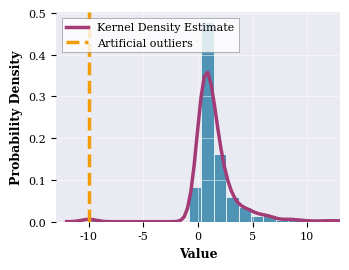
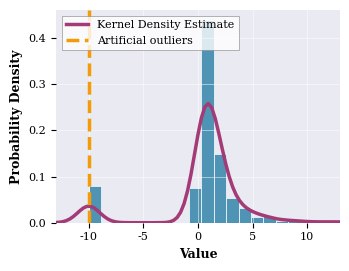

Write Python code to recreate these figures, in order.
import numpy as np
import matplotlib.pyplot as plt
import seaborn as sns

# ==========================================
# Elsevier Publication Figure Settings
# ==========================================
fig_width = 3.54 
# Height halved since we are now exporting two separate images
fig_height = 2.75 

plt.rcParams.update({
    'font.family': 'serif',
    'font.serif': ['Times New Roman', 'Times', 'DejaVu Serif'],
    'font.size': 8,             
    'axes.labelsize': 9,        
    'axes.labelweight': 'bold', 
    'legend.fontsize': 8,
    'xtick.labelsize': 8,
    'ytick.labelsize': 8,
    'figure.dpi': 300,          
    'axes.linewidth': 0.5
})

# ==========================================
# Data Generation
# ==========================================
np.random.seed(42)

dist_type = 'lognormal' 

if dist_type == 'normal':
    base_data = np.random.normal(loc=0, scale=1, size=1000)
    x_limit = (-5, 13)
elif dist_type == 'lognormal':
    base_data = np.random.lognormal(mean=0, sigma=1.0, size=1000)
    x_limit = (-13, 13)

base_n = len(base_data)
placeholder_value = -10.0

outliers_10 = np.full(10, placeholder_value)
data_10 = np.concatenate([base_data, outliers_10])

outliers_100 = np.full(100, placeholder_value)
data_100 = np.concatenate([base_data, outliers_100])

# ==========================================
# Plotting & Exporting
# ==========================================
color_hist = '#4F94B4'  
color_kde = '#A33B76'   
color_vline = '#F29C07' 

# Map the datasets to the 'a' and 'b' filenames required by LaTeX
datasets = [
    (data_10, 10, 'a'), 
    (data_100, 100, 'b')
]

for data, added_n, file_suffix in datasets:
    # Create a fresh figure for each dataset
    fig, ax = plt.subplots(figsize=(fig_width, fig_height), tight_layout=True)
    
    ax.set_facecolor('#EAEAF2')
    ax.grid(color='white', linestyle='-', linewidth=0.5, alpha=0.7)
    
    # 1. Histogram
    sns.histplot(
        data, 
        bins=50, 
        stat='density', 
        color=color_hist, 
        edgecolor='white',
        linewidth=0.5,
        alpha=1.0,
        ax=ax
    )
    
    # 2. KDE
    sns.kdeplot(
        data, 
        color=color_kde, 
        linewidth=2.5, 
        ax=ax,
        label='Kernel Density Estimate'
    )
    
    # 3. Artificial Outliers Line
    ax.axvline(
        x=placeholder_value, 
        color=color_vline, 
        linestyle='--', 
        linewidth=2.5, 
        label='Artificial outliers'
    )
    
    # Formatting
    ax.set_xlabel('Value')
    ax.set_ylabel('Probability Density')
    ax.set_xlim(x_limit)
    
    
    # Legend moved to upper left
    legend = ax.legend(
        loc='upper left', 
        frameon=True, 
        facecolor='white', 
        edgecolor='gray',
        fancybox=False
    )
    legend.get_frame().set_linewidth(0.5)

    for spine in ['top', 'right', 'left', 'bottom']:
        ax.spines[spine].set_visible(False)

    # Save each figure individually
    filename = f'artificial_outliers_lognormal{file_suffix}.png'
    plt.savefig(filename, format='png', bbox_inches='tight') 
    plt.show()
